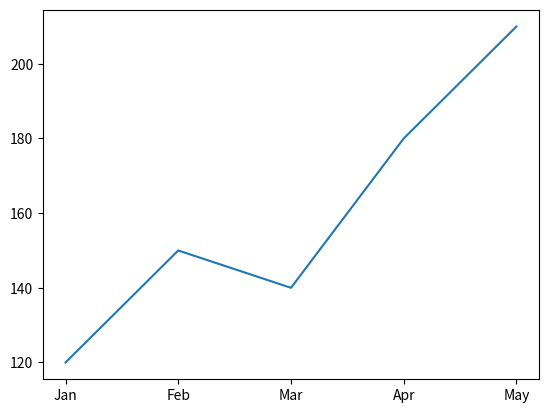
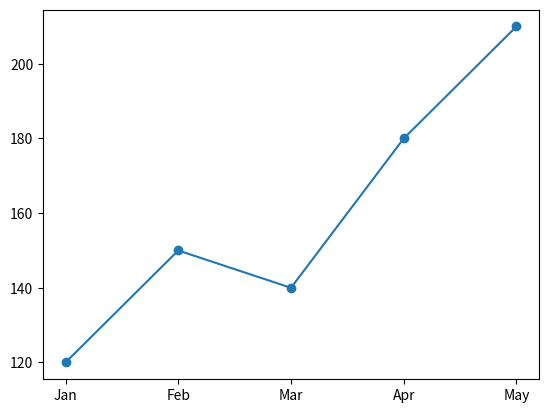
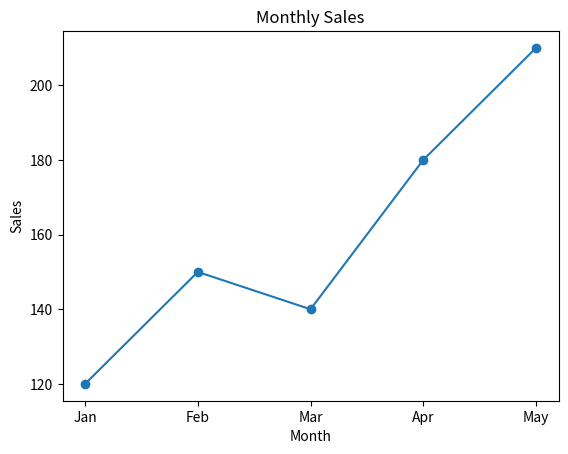
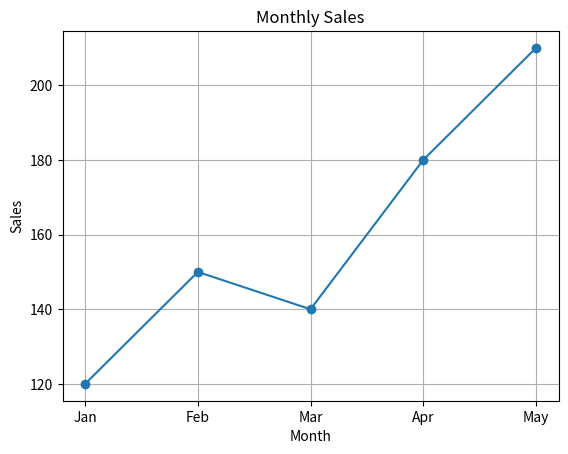
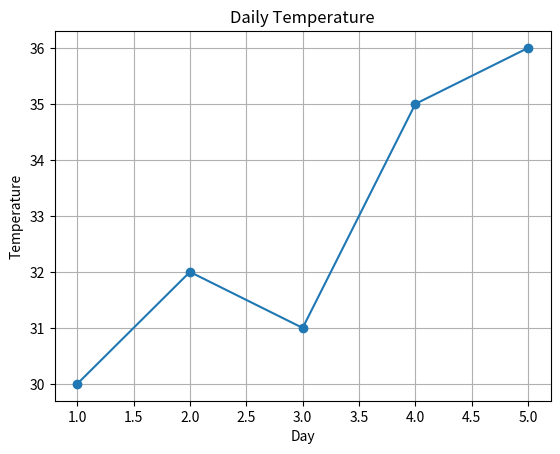
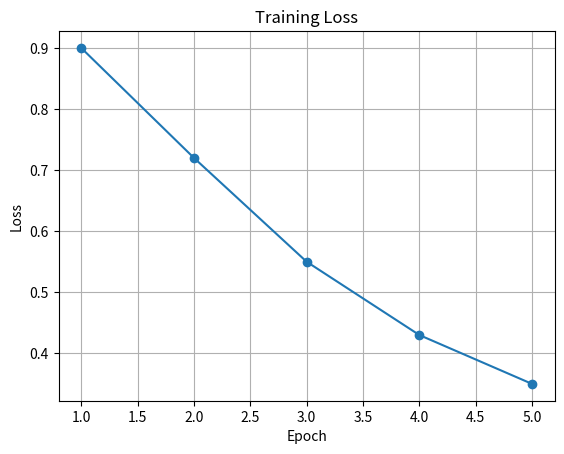

Write Python code to recreate these figures, in order.
import matplotlib.pyplot as plt
import pandas as pd

# ============================================================
# MODULE 01 — LINE CHART BASICS
# Complete reference implementation for later revision.
# ============================================================


# ------------------------------------------------------------
# 1. BASIC LINE CHART
# ------------------------------------------------------------

months = ["Jan", "Feb", "Mar", "Apr", "May"]
sales = [120, 150, 140, 180, 210]

# plot(x_values, y_values)
# months -> X-axis
# sales  -> Y-axis
plt.plot(months, sales)

# show() displays the chart window.
plt.show()


# ------------------------------------------------------------
# 2. LINE CHART WITH MARKERS
# ------------------------------------------------------------

months = ["Jan", "Feb", "Mar", "Apr", "May"]
sales = [120, 150, 140, 180, 210]

# marker="o" places a circle at every data point.
plt.plot(
    months,
    sales,
    marker="o",
)

plt.show()


# ------------------------------------------------------------
# 3. TITLE AND AXIS LABELS
# ------------------------------------------------------------

plt.plot(
    months,
    sales,
    marker="o",
)

# title() sets the chart title.
plt.title("Monthly Sales")

# xlabel() and ylabel() describe the axes.
plt.xlabel("Month")
plt.ylabel("Sales")

plt.show()


# ------------------------------------------------------------
# 4. ADD GRID LINES
# ------------------------------------------------------------

plt.plot(
    months,
    sales,
    marker="o",
)

plt.title("Monthly Sales")
plt.xlabel("Month")
plt.ylabel("Sales")

# grid(True) displays grid lines.
plt.grid(True)

plt.show()


# ------------------------------------------------------------
# 5. NUMERIC X-AXIS
# ------------------------------------------------------------

days = [1, 2, 3, 4, 5]
temperature = [30, 32, 31, 35, 36]

plt.plot(
    days,
    temperature,
    marker="o",
)

plt.title("Daily Temperature")
plt.xlabel("Day")
plt.ylabel("Temperature")

plt.grid(True)
plt.show()


# ------------------------------------------------------------
# 6. LINE CHART USING A PANDAS DATAFRAME
# ------------------------------------------------------------

sales_data = pd.DataFrame(
    {
        "Month": ["Jan", "Feb", "Mar", "Apr", "May"],
        "Sales": [120, 150, 140, 180, 210],
    }
)

# A Pandas Series can be passed directly to Matplotlib.
plt.plot(
    sales_data["Month"],
    sales_data["Sales"],
    marker="o",
)

plt.title("Monthly Sales")
plt.xlabel("Month")
plt.ylabel("Sales")

plt.grid(True)
plt.show()


# ------------------------------------------------------------
# 7. PRACTICAL AI EXAMPLE — TRAINING LOSS
# ------------------------------------------------------------

epochs = [1, 2, 3, 4, 5]
loss = [0.90, 0.72, 0.55, 0.43, 0.35]

# Ordered progression such as epochs is well suited
# to a line chart.
plt.plot(
    epochs,
    loss,
    marker="o",
)

plt.title("Training Loss")
plt.xlabel("Epoch")
plt.ylabel("Loss")

plt.grid(True)
plt.show()


# ============================================================
# IMPORTANT REVISION
# ============================================================

# Import Matplotlib:
# import matplotlib.pyplot as plt

# Create a line:
# plt.plot(x_values, y_values)

# Add markers:
# plt.plot(x_values, y_values, marker="o")

# Add chart title:
# plt.title("Chart Title")

# IMPORTANT:
# plt.title(...) is a function call.
#
# Do NOT write:
# plt.title = "Chart Title"
#
# That would replace the title function with a string.

# X-axis label:
# plt.xlabel("X Label")

# Y-axis label:
# plt.ylabel("Y Label")

# Show grid:
# plt.grid(True)

# Display chart:
# plt.show()

# Basic flow:
#
# Prepare data
#     ↓
# plt.plot()
#     ↓
# title / labels / grid
#     ↓
# plt.show()
